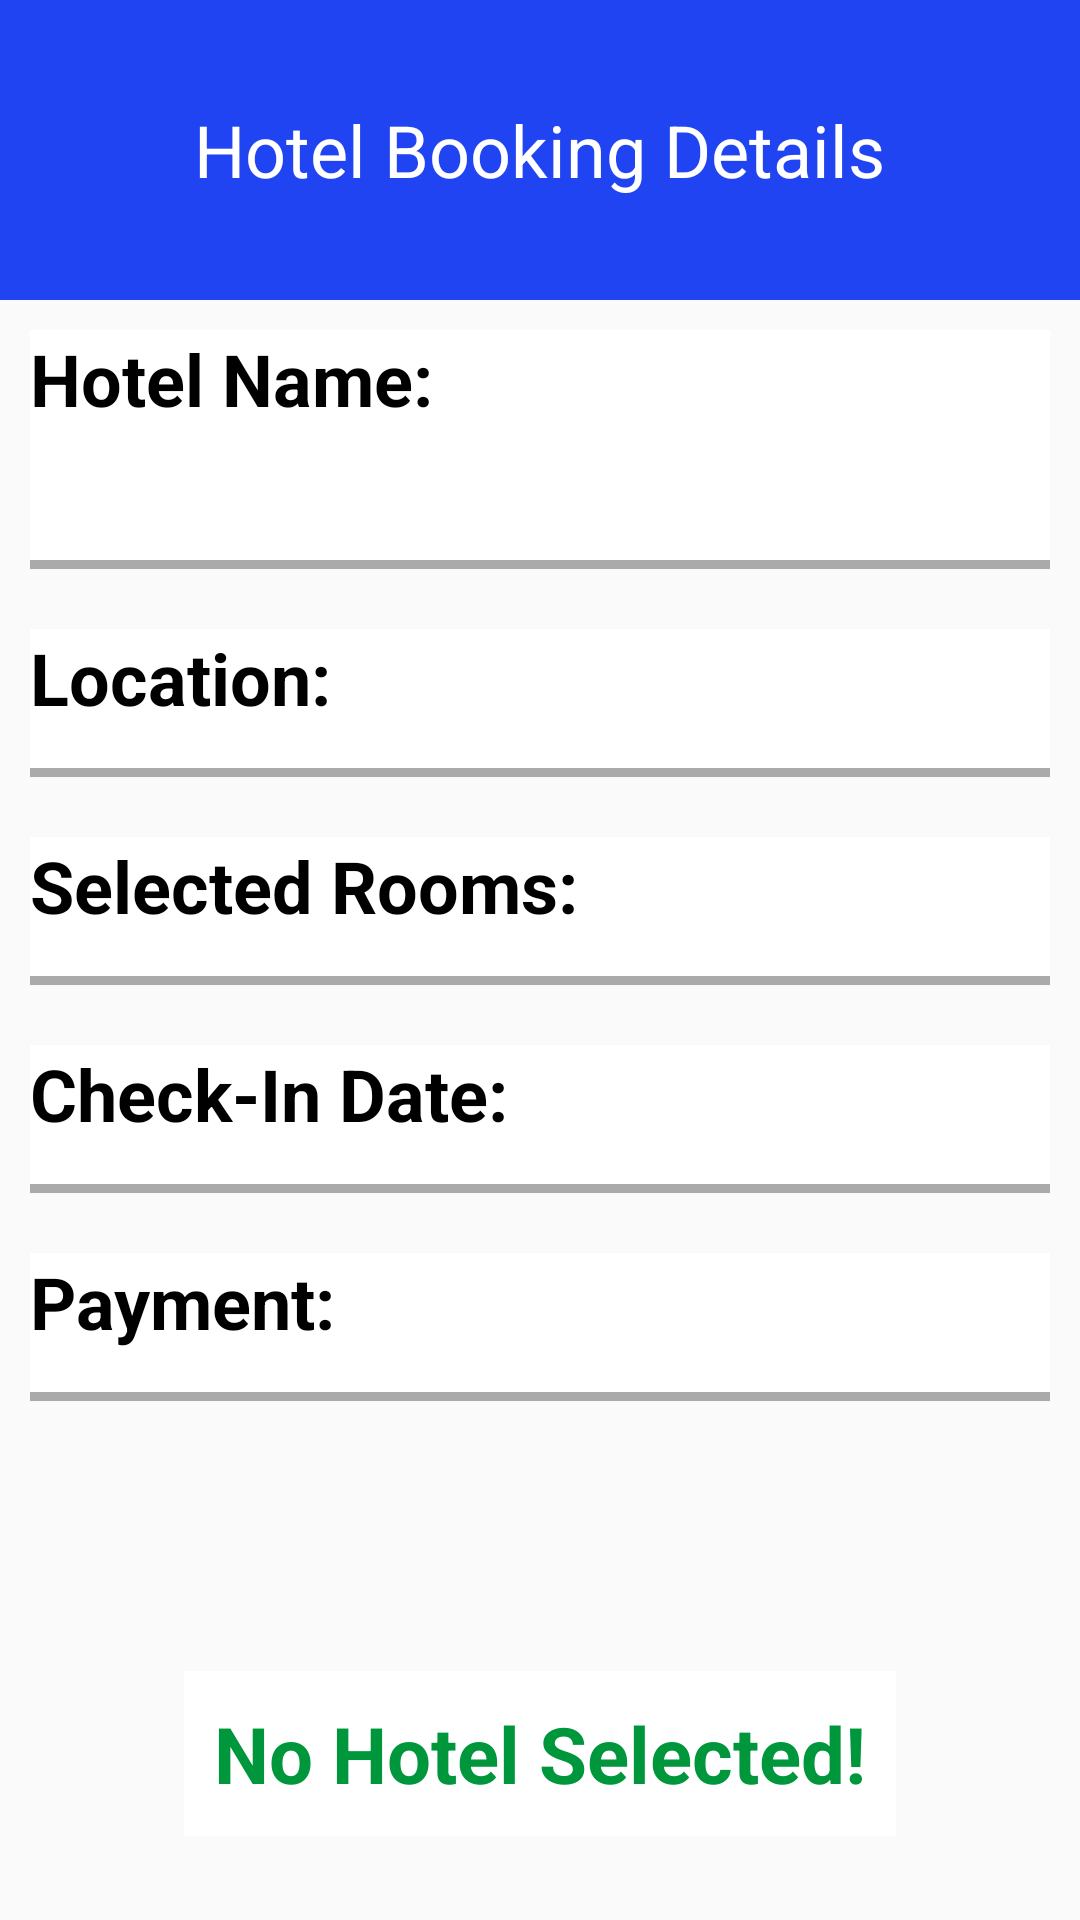

This screen was rendered from an Android layout file. Write that file and the resources it references.
<!-- AndroidManifest.xml: application theme Theme.BOOKit -->
<!-- res/layout/activity_dashboard.xml -->
<?xml version="1.0" encoding="utf-8"?>
<androidx.constraintlayout.widget.ConstraintLayout xmlns:android="http://schemas.android.com/apk/res/android"
    xmlns:app="http://schemas.android.com/apk/res-auto"
    xmlns:tools="http://schemas.android.com/tools"
    android:layout_width="match_parent"
    android:layout_height="match_parent"
    tools:context=".DashboardActivity">

    <LinearLayout
        android:id="@+id/linearlayout"
        android:layout_width="match_parent"
        android:layout_height="wrap_content"
        android:orientation="vertical"
        tools:ignore="MissingConstraints">

        <RelativeLayout
            android:id="@+id/relative_layout"
            android:layout_width="match_parent"
            android:layout_height="100dp"
            android:background="#2144F3">

            <TextView
                android:layout_width="wrap_content"
                android:layout_height="wrap_content"
                android:layout_centerInParent="true"
                android:text="Hotel Booking Details"
                android:textColor="@color/white"
                android:textSize="24sp" />

        </RelativeLayout>

        <RelativeLayout
            android:layout_width="match_parent"
            android:layout_height="wrap_content"
            android:layout_margin="10dp"
            android:background="@color/white">

            <TextView
                android:id="@+id/name"
                android:layout_width="wrap_content"
                android:layout_height="wrap_content"
                android:text="Hotel Name:"
                android:textColor="@color/black"
                android:textSize="24sp"
                android:textStyle="bold"/>

            <TextView
                android:id="@+id/hotelname"
                android:layout_width="wrap_content"
                android:layout_height="wrap_content"
                android:textColor="#009688"
                android:textSize="22sp"
                android:layout_marginLeft="10dp"
                android:textStyle="bold"
                android:layout_marginTop="5dp"
                android:layout_below="@id/name"/>

            <View
                android:layout_width="match_parent"
                android:layout_height="3dp"
                android:layout_below="@id/hotelname"
                android:layout_marginTop="10dp"
                android:background="@android:color/darker_gray" />

        </RelativeLayout>

        <RelativeLayout
            android:layout_width="match_parent"
            android:layout_height="wrap_content"
            android:layout_margin="10dp"
            android:background="@color/white">

            <TextView
                android:id="@+id/loc"
                android:layout_width="wrap_content"
                android:layout_height="wrap_content"
                android:text="Location:"
                android:textColor="@color/black"
                android:textSize="24sp"
                android:textStyle="bold"/>

            <TextView
                android:id="@+id/location"
                android:layout_width="wrap_content"
                android:layout_height="wrap_content"
                android:textColor="#009688"
                android:textSize="22sp"
                android:layout_marginLeft="110dp"
                android:layout_marginTop="2dp"
                android:textStyle="bold"/>

            <View
                android:layout_width="match_parent"
                android:layout_height="3dp"
                android:layout_below="@id/location"
                android:layout_marginTop="15dp"
                android:background="@android:color/darker_gray" />

        </RelativeLayout>

        <RelativeLayout
            android:layout_width="match_parent"
            android:layout_height="wrap_content"
            android:layout_margin="10dp"
            android:background="@color/white">

            <TextView
                android:id="@+id/rm"
                android:layout_width="wrap_content"
                android:layout_height="wrap_content"
                android:text="Selected Rooms:"
                android:textColor="@color/black"
                android:textSize="24sp"
                android:textStyle="bold"/>

            <TextView
                android:id="@+id/rooms"
                android:layout_width="wrap_content"
                android:layout_height="wrap_content"
                android:textColor="#009688"
                android:textSize="22sp"
                android:textStyle="bold"
                android:layout_marginLeft="195dp"
                android:layout_marginTop="2dp"
                />

            <View
                android:layout_width="match_parent"
                android:layout_height="3dp"
                android:layout_below="@id/rooms"
                android:layout_marginTop="15dp"
                android:background="@android:color/darker_gray" />

        </RelativeLayout>

        <RelativeLayout
            android:layout_width="match_parent"
            android:layout_height="wrap_content"
            android:layout_margin="10dp"
            android:background="@color/white">

            <TextView
                android:id="@+id/chk"
                android:layout_width="wrap_content"
                android:layout_height="wrap_content"
                android:text="Check-In Date:"
                android:textColor="@color/black"
                android:textSize="24sp"
                android:textStyle="bold"/>

            <TextView
                android:id="@+id/date"
                android:layout_width="wrap_content"
                android:layout_height="wrap_content"
                android:textColor="#009688"
                android:textSize="22sp"
                android:textStyle="bold"
                android:layout_marginLeft="175dp"
                android:layout_marginTop="2dp"
                />

            <View
                android:layout_width="match_parent"
                android:layout_height="3dp"
                android:layout_below="@id/date"
                android:layout_marginTop="15dp"
                android:background="@android:color/darker_gray" />

        </RelativeLayout>

        <RelativeLayout
            android:layout_width="match_parent"
            android:layout_height="wrap_content"
            android:layout_margin="10dp"
            android:background="@color/white">

            <TextView
                android:id="@+id/pay"
                android:layout_width="wrap_content"
                android:layout_height="wrap_content"
                android:text="Payment:"
                android:textColor="@color/black"
                android:textSize="24sp"
                android:textStyle="bold"/>

            <TextView
                android:id="@+id/payment"
                android:layout_width="wrap_content"
                android:layout_height="wrap_content"
                android:textColor="#009688"
                android:textSize="22sp"
                android:textStyle="bold"
                android:layout_marginLeft="115dp"
                android:layout_marginTop="2dp"
                />

            <View
                android:layout_width="match_parent"
                android:layout_height="3dp"
                android:layout_below="@id/payment"
                android:layout_marginTop="15dp"
                android:background="@android:color/darker_gray" />

        </RelativeLayout>

        <RelativeLayout
            android:layout_width="wrap_content"
            android:layout_height="wrap_content"
            android:layout_gravity="center_horizontal"
            android:layout_marginTop="80dp"
            android:background="@color/white">

            <TextView
                android:id="@+id/confirm"
                android:layout_width="wrap_content"
                android:layout_height="wrap_content"
                android:layout_centerHorizontal="true"
                android:layout_marginStart="10dp"
                android:layout_marginTop="10dp"
                android:layout_marginEnd="10dp"
                android:layout_marginBottom="10dp"
                android:text="No Hotel Selected!"
                android:textColor="#00963C"
                android:textSize="26sp"
                android:textStyle="bold" />

        </RelativeLayout>

    </LinearLayout>

</androidx.constraintlayout.widget.ConstraintLayout>
<!-- resources referenced by this layout -->
<resources>
  <style name="Theme.BOOKit" parent="Theme.AppCompat.Light.DarkActionBar">
          
          <item name="colorPrimary">#1B65F8</item>
          <item name="colorPrimaryVariant">#0B0DE3</item>
          <item name="colorOnPrimary">@color/white</item>
          
          <item name="colorSecondary">@color/teal_200</item>
          <item name="colorSecondaryVariant">@color/teal_700</item>
          <item name="colorOnSecondary">@color/black</item>
          
          <item name="android:statusBarColor">?attr/colorPrimaryVariant</item>
          
      </style>
  <!-- not gathered from this repository: default colours our renderer supplied (Android Studio template values) -->
  <color name="teal_200">#FF03DAC5</color>
  <color name="teal_700">#FF018786</color>
  <color name="black">#FF000000</color>
  <color name="white">#FFFFFFFF</color>
</resources>
